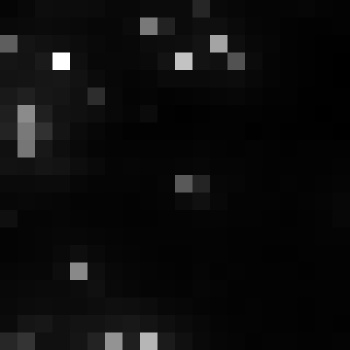

The table this chart was drawn from, first rows:
, xmin, ymin, lat, lon, area, perimeter, max_nanowatts, min_nanowatts, moonlight_illumination, clear_sky_confidence, mean_nanowatts
0, 785, 3083, -4.337, -4.337, 2.0, 0.0, 35.5, 0.934, 11.82, 0.0, 5.957
